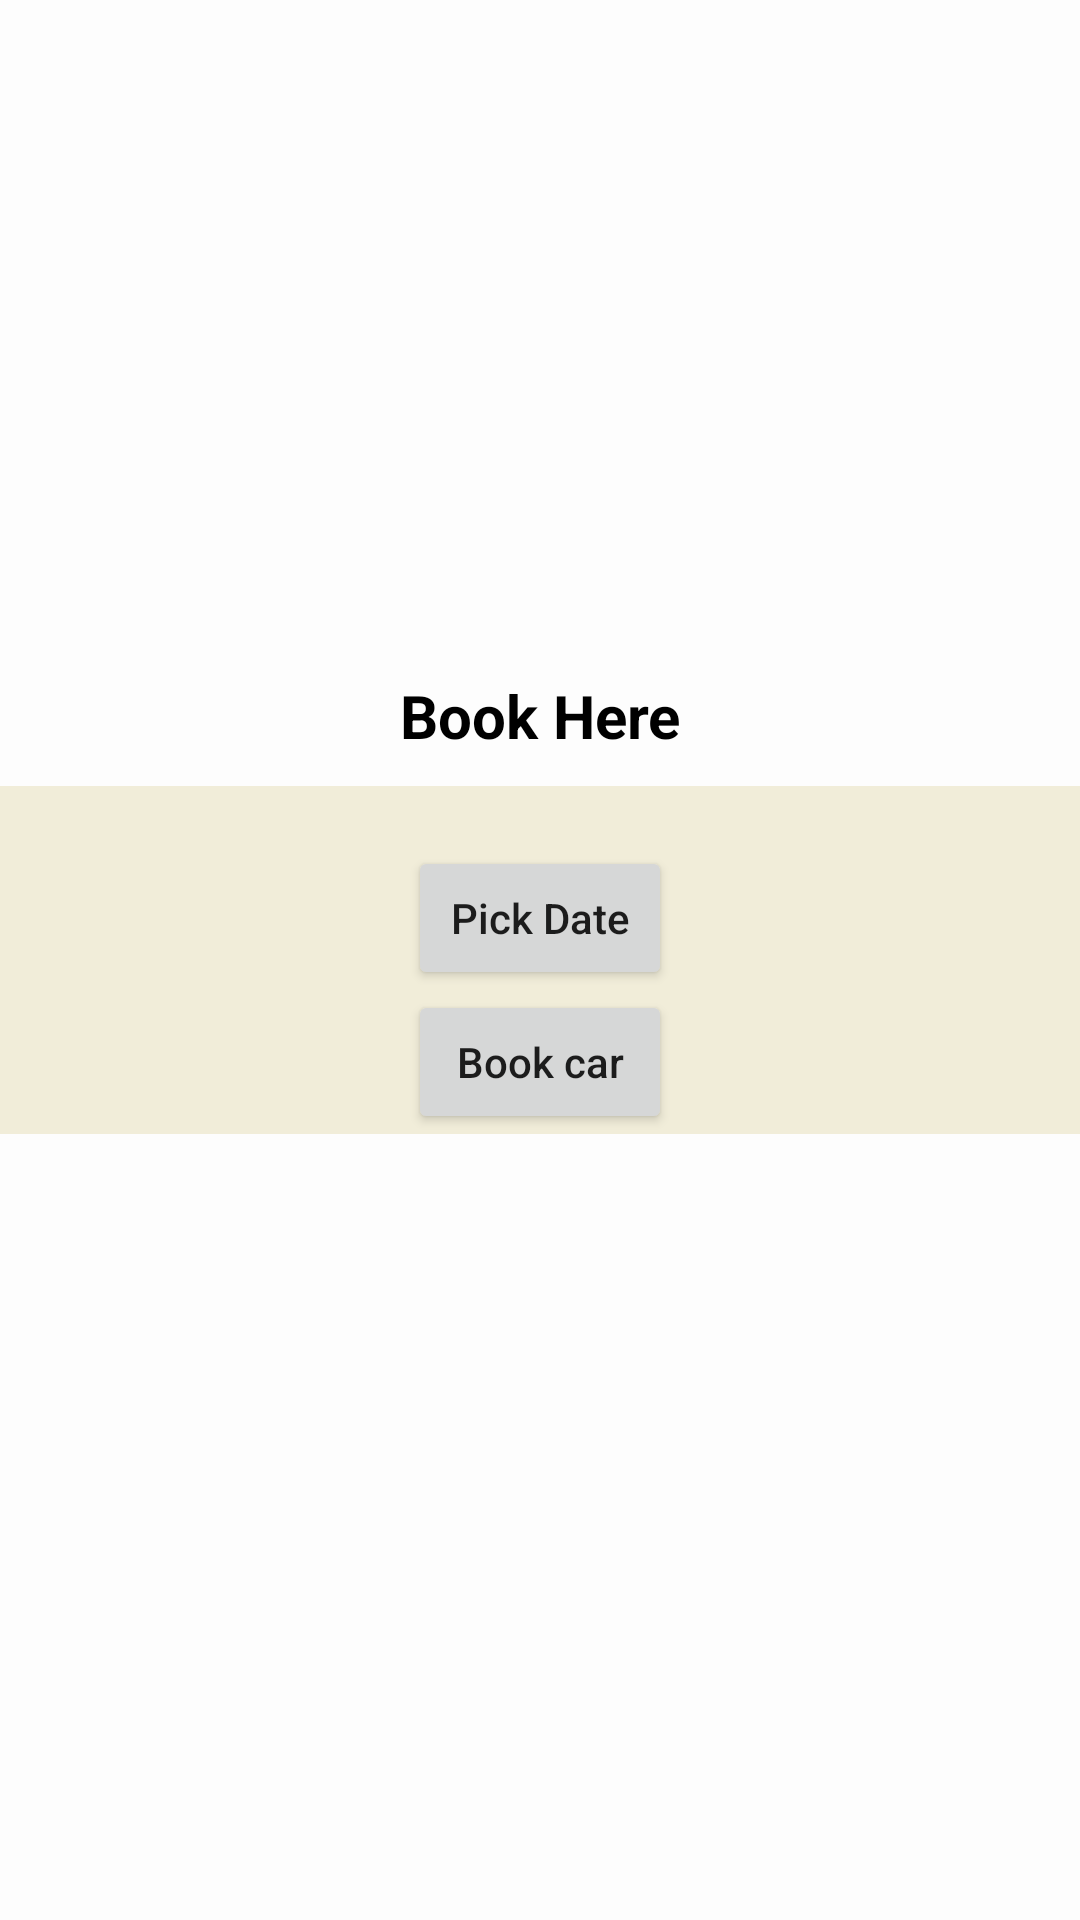

The Android layout XML behind this screen, and the referenced resources:
<!-- AndroidManifest.xml: application theme Theme.Hotel -->
<!-- res/layout/activity_car_rental.xml -->
<?xml version="1.0" encoding="utf-8"?>
<RelativeLayout xmlns:android="http://schemas.android.com/apk/res/android"
    xmlns:app="http://schemas.android.com/apk/res-auto"
    xmlns:tools="http://schemas.android.com/tools"
    android:layout_width="match_parent"
    android:layout_height="match_parent"
    android:background="#FDFDFD"
    tools:context=".FoodActivity">
    
    <TextView
        android:id="@+id/idTVSelectedDate"
        android:layout_width="match_parent"
        android:layout_height="wrap_content"
        android:layout_above="@id/centerlayout"
        android:gravity="center"
        android:padding="10dp"
        android:text="Book Here"
        android:textAlignment="center"
        android:textColor="@color/black"
        android:textSize="20sp"
        android:textStyle="bold" />
    <RelativeLayout
        android:id="@+id/centerlayout"
        android:layout_width="match_parent"
        android:layout_height="wrap_content"
        android:background="#F1EDD9"
        android:layout_centerInParent="true"
       >
    


    
    <Button
        android:id="@+id/idBtnPickDate"
        android:layout_width="wrap_content"
        android:layout_height="wrap_content"
       android:layout_centerHorizontal="true"

        android:layout_marginStart="20dp"
        android:layout_marginTop="20dp"
        android:layout_marginEnd="20dp"

        android:text="Pick Date"
        android:textAllCaps="false" />

        <Button
            android:id="@+id/bookcar"
            android:layout_width="wrap_content"
            android:layout_height="wrap_content"
            android:layout_below="@+id/idBtnPickDate"
            android:layout_centerInParent="true"
            android:text="Book car"
            android:textAllCaps="false" />

    <TextView
        android:id="@+id/bookingdone"
        android:layout_width="wrap_content"
        android:layout_height="wrap_content"
        android:layout_below="@+id/bookcar"
        android:layout_centerHorizontal="true"
        android:visibility="gone"
        android:text="Booking done"
        android:textSize="20dp"
        android:textStyle="bold" />
    </RelativeLayout>

</RelativeLayout>
<!-- resources referenced by this layout -->
<resources>
  <color name="black">#FF000000</color>
  <style name="Theme.Hotel" parent="Theme.MaterialComponents.Light.NoActionBar">
          
          <item name="colorPrimary">@color/purple_500</item>
          <item name="colorPrimaryVariant">@color/purple_700</item>
          <item name="colorOnPrimary">@color/white</item>
          
          <item name="colorSecondary">@color/teal_200</item>
          <item name="colorSecondaryVariant">@color/teal_700</item>
          <item name="colorOnSecondary">@color/black</item>
          
          <item name="android:statusBarColor">?attr/colorPrimaryVariant</item>
          
      </style>
  <color name="purple_500">#FF6200EE</color>
  <color name="purple_700">#FF3700B3</color>
  <color name="white">#ffffff</color>
  <color name="teal_200">#FF03DAC5</color>
  <color name="teal_700">#FF018786</color>
</resources>
